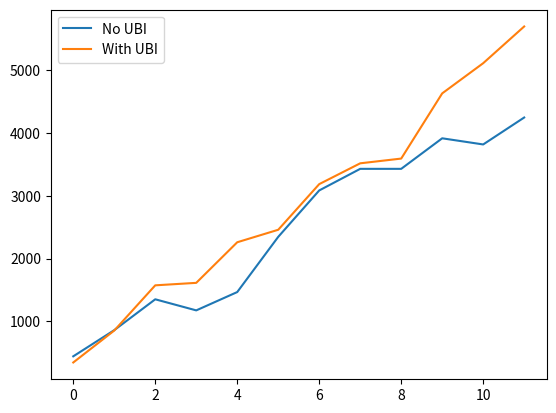

This chart was generated by the following Python code:
import time
import random
import matplotlib.pyplot as plt


fig, ax = plt.subplots()


class cit(object):
    def __init__(self,income,bills,tax,ubi):
        self.funds = 0
        self.income = income
        self.bills = bills
        self.tax = tax
        self.disposable = 0
        self.ubi = ubi
        self.funds_list = []
    
    def monthly(self):
        self.disposable = 0
        self.disposable += deviate_income(self.income)
        self.disposable -= deviate_bills(self.bills)
        self.disposable -= self.income * self.tax
        self.disposable += self.ubi
        self.funds += self.disposable
        self.funds_list.append(self.funds)
        
        
def deviate_income(income):        
    perce_change = random.randint(-20,20) / 100
    
    return (income * perce_change) + income
        
def deviate_bills(bills):
    perce_change = random.randint(-5,30) / 100
    
    return (bills * perce_change) + bills

def gen_rand_income():
    return random.randint(1000,4000)

income = gen_rand_income()
bill_perc =  random.randint(50,65) / 100
bills = income * bill_perc
tax_income_normal = 0.25
tax_income_ubi = 0.30
ubi = 0

print(income,bills,tax_income_normal,ubi)

person = cit(income,bills,tax_income_normal,ubi)
person_ubi = cit(income,bills,tax_income_ubi,500)

months = []
count = 0
for year in range(0,1):

    for month in range(1,13):
        person.monthly()
        person_ubi.monthly()
        months.append(count)
        count += 1
    
ax.plot(months,person.funds_list, label="No UBI")
ax.plot(months,person_ubi.funds_list, label="With UBI")
plt.ticklabel_format(style = 'plain')
ax.legend()
plt.show()
    

        
        
        
    